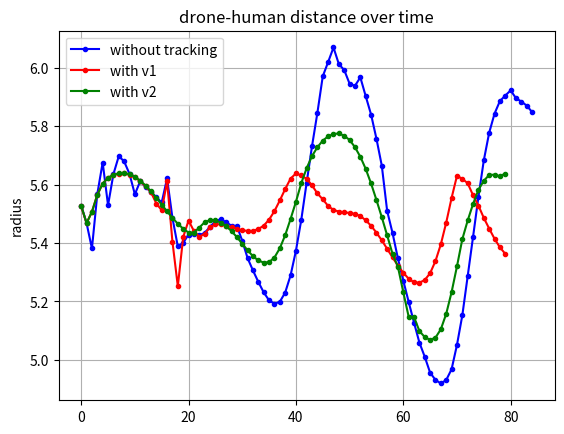
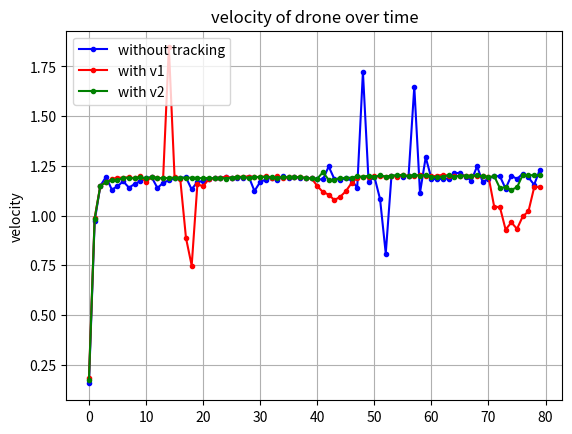

The matplotlib source for these figures, in order:
import numpy as np
import matplotlib.pyplot as plt

plt.figure()
v0 = np.array([5.528479870351418, 5.468249335768262, 5.381369522470918, 5.567810055724214, 5.675949265127028, 5.529487163744476, 5.6357093834416245, 5.697653977046729, 5.679698567552029, 5.636779891963972, 5.56690343825564, 5.612543601777902, 5.591414339902642, 5.575328705016124, 5.556526965488984, 5.539130057225028, 5.62156493019426, 5.485872463770313, 5.388311232968063, 5.400741455037462, 5.429074820970729, 5.432701712320497, 5.426780208687649, 5.43476250577053, 5.455627359220842, 5.474568614828395, 5.482005267419411, 5.471297991147561, 5.45937993834501, 5.458780020547616, 5.407666994215506, 5.348343496438784, 5.306104870165066, 5.266784178135339, 5.231085627927918, 5.203728766032635, 5.192085953352278, 5.1987838280845935, 5.2304731441738594, 5.289024048442048, 5.373301785533616, 5.479675992320008, 5.607283218486085, 5.732088213045488, 5.845940473780786, 5.971089100178196, 6.019995125314333, 6.069977511500975, 6.012847400907179, 5.992663261503565, 5.945825668185888, 5.938615063609904, 5.96771734797531, 5.90334732506364, 5.8402741836906715, 5.757602659296618, 5.6650069162893875, 5.509758770816925, 5.434456035104159, 5.347355248436892, 5.271642871282228, 5.198704605603728, 5.127502956166338, 5.059189021709075, 5.010463004144489, 4.955840956944683, 4.931185632099448, 4.918957586743065, 4.930842837740137, 4.967700670085885, 5.050787432097556, 5.152502531405461, 5.286764411101099, 5.421484205885691, 5.5579523913323525, 5.683134286869339, 5.777697288358565, 5.843293305416296, 5.886405548289267, 5.905164325748863, 5.923022285159306, 5.89603238334984, 5.88471388955302, 5.87072152094859, 5.848719787845737])
v1 = np.array([5.525546688296813, 5.4676388922877415, 5.507447852304706, 5.565582349456373, 5.603707660869937, 5.623169533338135, 5.633143599820303, 5.63810613025611, 5.638511046632025, 5.634017317132281, 5.625087554591439, 5.611544877921273, 5.594391224242785, 5.574221703536729, 5.535267444613624, 5.51229741768972, 5.611505065648372, 5.40432549521337, 5.251851730939767, 5.42034052839205, 5.477131458354231, 5.441173440695649, 5.421460549435299, 5.431632541586558, 5.453512041584622, 5.464568953797559, 5.464060593652433, 5.459427933663949, 5.454201583162114, 5.448930858385519, 5.444229569836159, 5.44139873467205, 5.441720724358223, 5.448062432268894, 5.459516812033558, 5.480174687387472, 5.509389506969512, 5.5459144750783365, 5.5849401236597025, 5.620642744834, 5.638593336984773, 5.631456746742125, 5.61992586832136, 5.597771832270432, 5.569891417096036, 5.549789221129044, 5.527148885201125, 5.5132468102909105, 5.50802218299139, 5.50546135586561, 5.503007248961222, 5.499945593584334, 5.492469025024475, 5.478128043226669, 5.459224628336249, 5.435658739206102, 5.4093453889319525, 5.380094120381582, 5.350713899771986, 5.322853364267452, 5.298265028256571, 5.2778987105415895, 5.265315811234974, 5.264285044621075, 5.273394802021243, 5.296712049866391, 5.338454856728225, 5.395954188003313, 5.470290895543044, 5.554463143971913, 5.63017207060601, 5.62013075243946, 5.604832879364564, 5.563762686002979, 5.528317960626573, 5.4862704990987865, 5.44967348450773, 5.414726099801477, 5.385368799882539, 5.363064866041707])
v2 = np.array([5.527790288546822, 5.468380009570084, 5.506936920687248, 5.565135715130886, 5.6036460813412425, 5.623423554534876, 5.633778910743638, 5.639115760760985, 5.639927099209924, 5.63589459687886, 5.627134293383955, 5.613887192335108, 5.5969189564221065, 5.57701440870602, 5.5549218998336505, 5.531723513855854, 5.508460422521629, 5.486257532748624, 5.466144478819887, 5.449073356667482, 5.435907610524618, 5.435947299074538, 5.453199071561437, 5.471217491311733, 5.478640522064304, 5.477289571287103, 5.46997662516809, 5.457742606787117, 5.440920675465427, 5.420480374151166, 5.397787252914916, 5.375118102155671, 5.3550298831454946, 5.340331010881829, 5.333027626026218, 5.334730057704436, 5.3504273447148485, 5.382110735067786, 5.4267814200804425, 5.482277393024827, 5.541136188437612, 5.605178653209801, 5.65662478369099, 5.69785323212814, 5.728353859967825, 5.750832368762137, 5.765476284602666, 5.7734151115035, 5.775610285976455, 5.767149750020911, 5.753289201165863, 5.728374444854764, 5.695659255168908, 5.6541659775435775, 5.604029181099559, 5.547710944865146, 5.488449077797072, 5.425888132623126, 5.36304753124103, 5.318757457077949, 5.231986517282198, 5.148029833906616, 5.146712118789773, 5.098842594966406, 5.077696799500699, 5.06824007393612, 5.075977087821759, 5.104814785400561, 5.1576545638177835, 5.2319063558699535, 5.3199726532313, 5.413268588110339, 5.477289320144663, 5.533983186989998, 5.582436718554305, 5.613261019429894, 5.633207050920736, 5.634295335668758, 5.628751713184687, 5.638219266561613])

print(np.mean(v0) , np.mean(v1),  np.mean(v2))

plt.plot(v0, marker=".", color='b', label='without tracking')
plt.plot(v1,  marker=".", color='r', label='with v1')
plt.plot(v2,  marker=".", color='g', label='with v2')
plt.ylabel('radius')
plt.title('drone-human distance over time')
plt.legend(loc = 2)
plt.grid(True)
plt.savefig('plot_radius3.png')

plt.figure()
v0 = np.array([15.580683430187952, 97.21797592850594, 115.00270772835299, 119.50947424409162, 113.08348424065589, 114.74100727173773, 117.25723044320686, 114.09028966395135, 115.85142001148999, 117.37725071074526, 118.95012614314449, 119.25247780506865, 113.91080689910753, 116.4578543229508, 117.76512792319654, 118.7610667625829, 118.9689162996922, 119.21128895087347, 113.15072194644313, 117.06186466177016, 117.29163172649633, 118.53511129275651, 118.89918383682354, 119.02918404057927, 119.39925374208401, 119.02670803002331, 119.06523191266443, 119.14618049151227, 119.60199305143958, 112.37017370707906, 116.94654078172705, 118.15097820383136, 119.16955923969175, 117.908130638842, 119.68558364409678, 118.95052694482166, 119.59401655703209, 118.78287504490103, 119.00764456805793, 118.85000017047379, 118.33357661629684, 118.18702148953888, 124.708172906177, 118.38100189433526, 118.12194964895653, 118.67505284889415, 117.79171597525058, 114.06056472599722, 172.3380262598569, 116.84202391682722, 119.65247591571857, 108.36384479459639, 80.91739016028409, 119.98164161283984, 120.0107644220137, 119.66981996972495, 120.06524356406048, 164.8067738858691, 111.48224896313118, 129.341181369888, 118.65860181240458, 118.2363779284752, 118.61710778001118, 118.58573413642702, 121.44883216133096, 121.3773331904064, 119.62592186966211, 117.63077260708909, 124.75106980776707, 116.80277394685614, 118.6306642520601, 119.90098587363373, 119.81030124264579, 113.57250049501636, 120.06859621202241, 118.4463698565962, 121.0942952277922, 119.18784070978941, 115.52515036505676, 123.15763984676107])/100
v1 = np.array([18.324223986974392, 98.82175192326325, 115.07431034309934, 116.76919156547272, 118.33708462253908, 119.1538408597625, 118.97651120384573, 119.38539338428544, 118.6906211968931, 119.75195537077677, 116.92629295484133, 119.40378688417249, 118.69603981764912, 119.04955096403452, 184.56003934755225, 119.32187696695233, 118.25619405755519, 88.77648881359666, 74.87003535558875, 115.77227946548597, 114.75759430503008, 118.37528136178629, 118.68545495109947, 119.11533727214061, 119.38712672208277, 118.98355225386925, 119.44526801606563, 119.57428592534069, 119.66091286198345, 119.359829482936, 119.39536497554175, 119.77275916025587, 119.06467984524406, 119.76081925596255, 119.01182797096668, 119.31135233311632, 119.21674428330041, 119.43827127799503, 118.91266681535534, 118.70212020639566, 114.9307438429295, 111.78935473811302, 110.60358861517204, 107.8040816141244, 109.42437118565738, 112.22605462283006, 116.36284165016183, 119.11065853787959, 119.43631893114969, 119.24881749096656, 119.74845312628597, 119.8482959148733, 119.56285169841848, 119.97509436539065, 119.65403251755113, 120.39091504536717, 120.04611779087968, 120.05567034290954, 120.41926359040482, 120.06659647413366, 119.71317654080238, 120.07407255066721, 120.43713059836385, 120.07937315749447, 119.71368593455229, 120.06638597279172, 120.0330090909064, 119.99376994192984, 119.92620982632815, 119.7918068333787, 119.65348181183786, 104.49080461103937, 104.28759375148137, 92.95536088843366, 96.58172450125865, 93.33816793102397, 99.57533797298447, 102.14411040088865, 114.17609935425016, 114.61880684952128])/100
v2 =  np.array([17.326437679656124, 98.47560721043378, 115.05055507590666, 116.74685087286183, 117.97882381853965, 117.73904303274568, 118.9735636557687, 119.03426113110697, 118.69285321931604, 119.40175717149492, 118.69612039353741, 119.40486981638274, 119.05062084560814, 118.69855758945336, 119.05295050088789, 119.05161788851225, 119.05137913148218, 119.05255306174705, 119.04958096398022, 119.05031220240153, 118.69630352473533, 119.05135729855922, 118.6782316673935, 118.97681135056025, 118.64778976379165, 119.1148356277247, 119.57291665293079, 119.2967868127603, 119.00534522048859, 119.40623443471632, 119.43549671918439, 119.45311022222613, 119.44829423615815, 119.07185241432298, 119.3789394956918, 119.31038811374736, 119.22236566322874, 119.43824616622801, 118.91038285440578, 118.71835619988413, 118.53128322597836, 121.87206060532891, 117.97143651871647, 118.07530830742046, 118.97312588531229, 118.87318584289295, 119.12851328037131, 119.72235917396756, 119.5591501792657, 120.07052745622383, 119.48074676524229, 120.27567625424577, 119.62115336504706, 120.02142055480167, 120.40500146182379, 120.42379167337408, 119.71853184113806, 120.4413691375787, 120.08674696952937, 120.44871221849981, 119.55639379196458, 119.329400282895, 119.59421262310212, 120.3217826532009, 119.64620434965175, 120.02326698839863, 120.00415925526723, 119.95328417070925, 120.22600795591434, 119.75914373211006, 119.27000878372473, 119.89108953605948, 113.80028706905749, 114.34210900012467, 112.98795006231173, 114.22216064120174, 120.44173726426176, 120.30576596128759, 120.33937822898805, 120.22183069794153])/100

print(np.mean(v0) , np.mean(v1), np.mean(v2))

plt.plot(v0, marker=".", color='b', label='without tracking')
plt.plot(v1,  marker=".", color='r', label='with v1')
plt.plot(v2,  marker=".", color='g', label='with v2')
plt.ylabel('velocity')
plt.title('velocity of drone over time')
plt.legend(loc = 2)
plt.grid(True)
plt.savefig('plot_velocity3.png')
